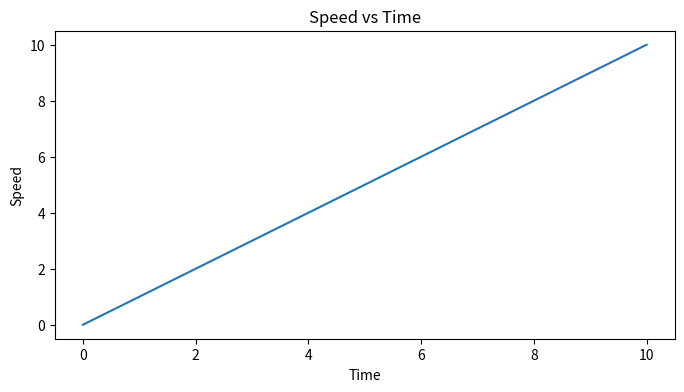
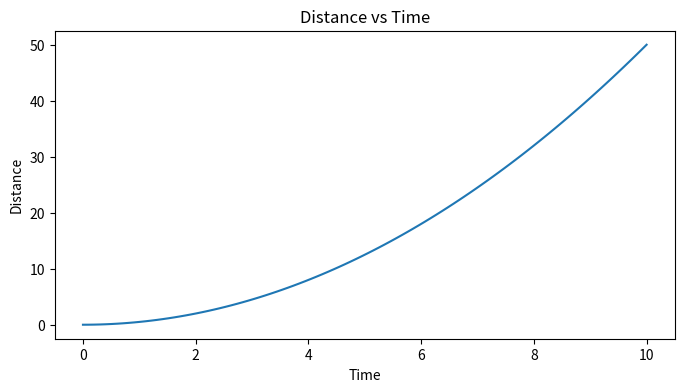

Write the Python code that produced these figures, in order.
import numpy as np
import matplotlib.pyplot as plt
from scipy.integrate import cumulative_trapezoid

# Time values
t = np.linspace(0, 10, 100)

# Speed function
speed = t

# Integrate speed to get distance
distance = cumulative_trapezoid(speed, t, initial=0)

# Plot speed
plt.figure(figsize=(8, 4))
plt.plot(t, speed)
plt.title("Speed vs Time")
plt.xlabel("Time")
plt.ylabel("Speed")
plt.show()

# Plot distance
plt.figure(figsize=(8, 4))
plt.plot(t, distance)
plt.title("Distance vs Time")
plt.xlabel("Time")
plt.ylabel("Distance")
plt.show()

# Numerical integration example
speed_samples = np.array([0, 2, 4, 6, 8])
time_samples = np.array([0, 1, 2, 3, 4])

total_distance = np.trapz(speed_samples, time_samples)

print("Total Distance:", total_distance)
